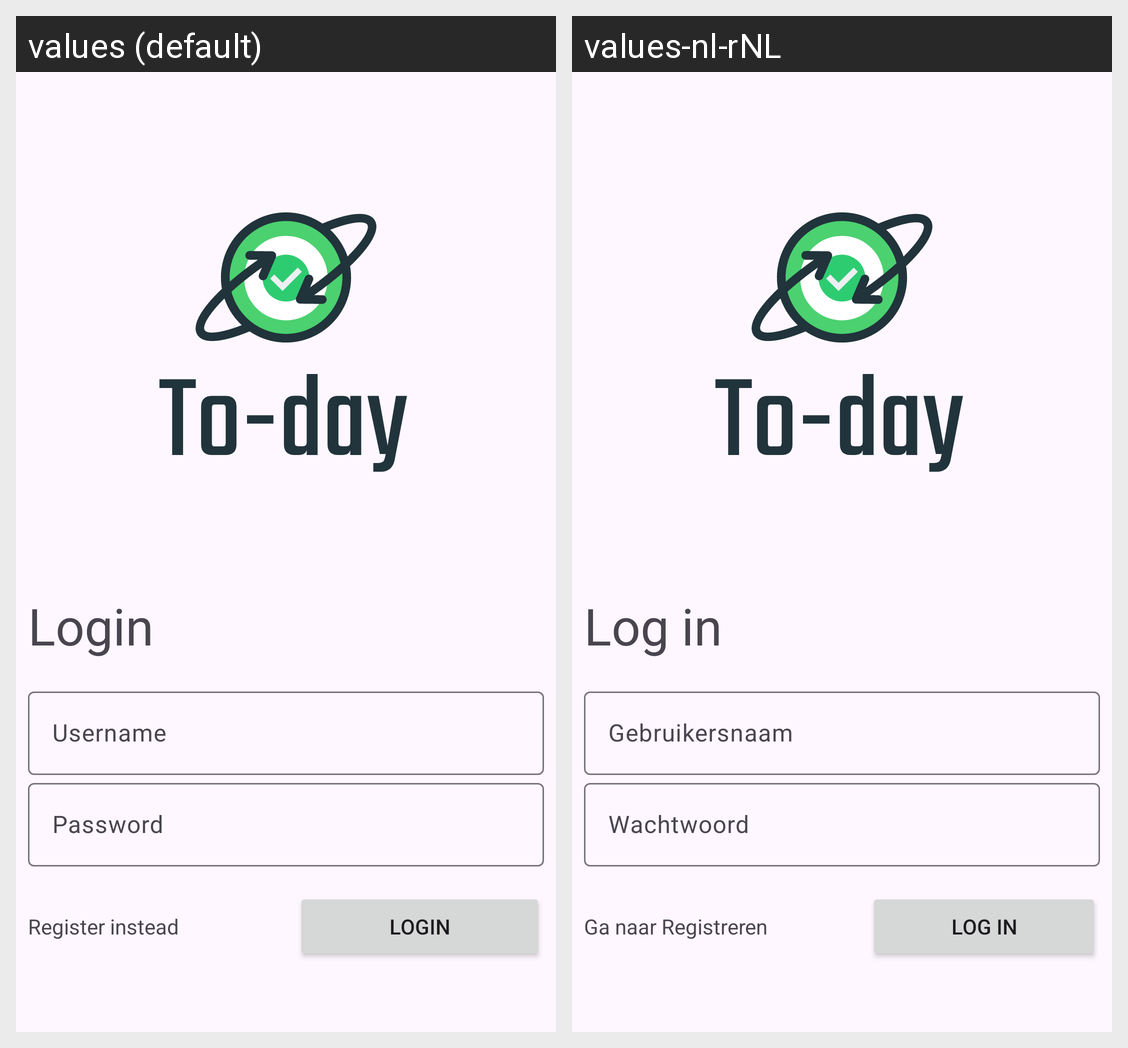

Here is an Android app screen in its default locale and in the app's own translations. Write out the translated-string differences for the strings that appear on this screen.
Android screen res/layout/activity_login.xml rendered under 2 locales, left to right: values (default), values-nl-rNL. Device: Nexus 5 (rendered at 1080×1920; each locale shown at half size, 540×960, under a caption strip naming it); theme Theme.Today.
Strings drawn on this screen, with the default value and each locale's value (text and hints the layout hard-codes, and strings that could not be matched under every locale, appear in the picture but are not listed):

login_title
  values: Login
  values-nl-rNL: Log in

username_et_hint
  values: Username
  values-nl-rNL: Gebruikersnaam

password_et_hint
  values: Password
  values-nl-rNL: Wachtwoord

login_register_instead_tv_text
  values: Register instead
  values-nl-rNL: Ga naar Registreren

login_login_btn_title
  values: Login
  values-nl-rNL: Log in
